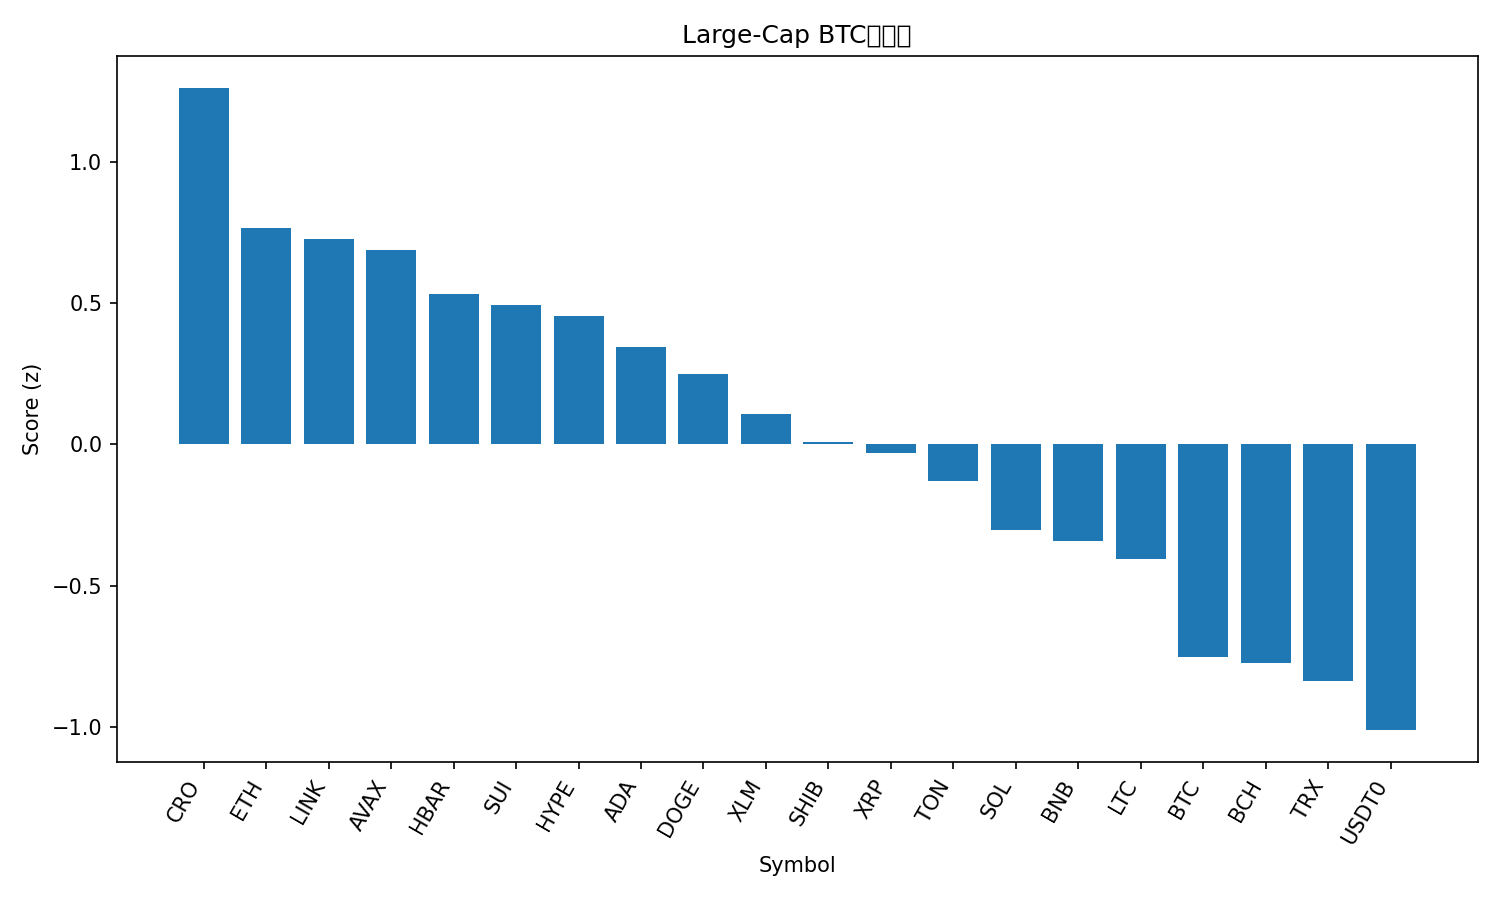

Source data for this figure (header and first rows):
rank, name, symbol, price_btc, price_usd, pct_1h_btc, pct_24h_btc, pct_7d_btc, market_cap_rank, market_cap_usd, volume_usd, score
1, Cronos, CRO, 1.77e-06, 0.195, 1.256, 6.999, -10.9, 33, 6795596648, 119105202, 1.263
2, Ethereum, ETH, 0.03681, 4046, 0.9475, 4.36, -4.61, 2, 489296325487, 50008733595, 0.7686
3, Chainlink, LINK, 0.0001921, 21.12, 0.9026, 4.907, -5.621, 13, 14329407131, 968161080, 0.7278
4, Avalanche, AVAX, 0.000268, 29.47, 1.725, 0.0276, -8.703, 18, 12430605643, 1607370212, 0.6892
5, Hedera, HBAR, 1.96e-06, 0.2151, 0.9569, 3.16, -4.601, 25, 9120874536, 247607781, 0.5324
6, Sui, SUI, 2.948e-05, 3.24, 0.861, 3.955, -6.879, 20, 11552057433, 1471309421, 0.4962
7, Hyperliquid, HYPE, 0.0004093, 45.0, 0.7015, 6.271, -15.24, 19, 12191468273, 1071960687, 0.4549
8, Cardano, ADA, 7.21e-06, 0.7926, 0.8203, 3.353, -7.284, 11, 28914777795, 1609824029, 0.3465
9, Dogecoin, DOGE, 2.11e-06, 0.2318, 0.7328, 3.461, -8.241, 9, 35028422050, 3395117806, 0.2491
10, Stellar, XLM, 3.29e-06, 0.3616, 0.5264, 2.725, -1.892, 21, 11525029224, 245407269, 0.1069
11, Shiba Inu, SHIB, 1.08577e-10, 1.194e-05, 0.5403, 2.161, -2.636, 32, 7030640830, 186504616, 0.008296
12, XRP, XRP, 2.545e-05, 2.8, 0.6432, 1.069, -1.946, 4, 167181623532, 8619032403, -0.02894
13, Toncoin, TON, 2.51e-05, 2.76, 0.3778, 3.086, -6.664, 31, 7015651964, 147035726, -0.1289
14, Solana, SOL, 0.001832, 201.4, 0.4454, 2.262, -10.88, 6, 109558289320, 11049483051, -0.302
15, BNB, BNB, 0.008765, 963.3, 0.4167, -0.4016, 3.451, 5, 134386275318, 2962270412, -0.3418
16, Litecoin, LTC, 0.0009518, 104.6, 0.1227, 2.494, -4.114, 28, 7999654463, 454631690, -0.4061
17, Bitcoin, BTC, 1.0, 109933, 0.0, 0.0, 0.0, 1, 2192159373308, 62504940596, -0.752
18, Bitcoin Cash, BCH, 0.004973, 546.7, 0.01761, 0.9281, -4.478, 22, 10903711606, 365043523, -0.7747
19, TRON, TRX, 3.06e-06, 0.3364, -0.1821, 0.4659, 2.603, 10, 31872552392, 837525505, -0.8389
20, USDT0, USDT0, 9.1e-06, 1.001, -0.2375, -0.7535, 5.229, 30, 7155188894, 667118777, -1.012
21, Figure Heloc, FIGR_HELOC, 9.09e-06, 0.9995, -0.1937, -0.9697, 1.411, 17, 12674565940, 22037010, -1.118
